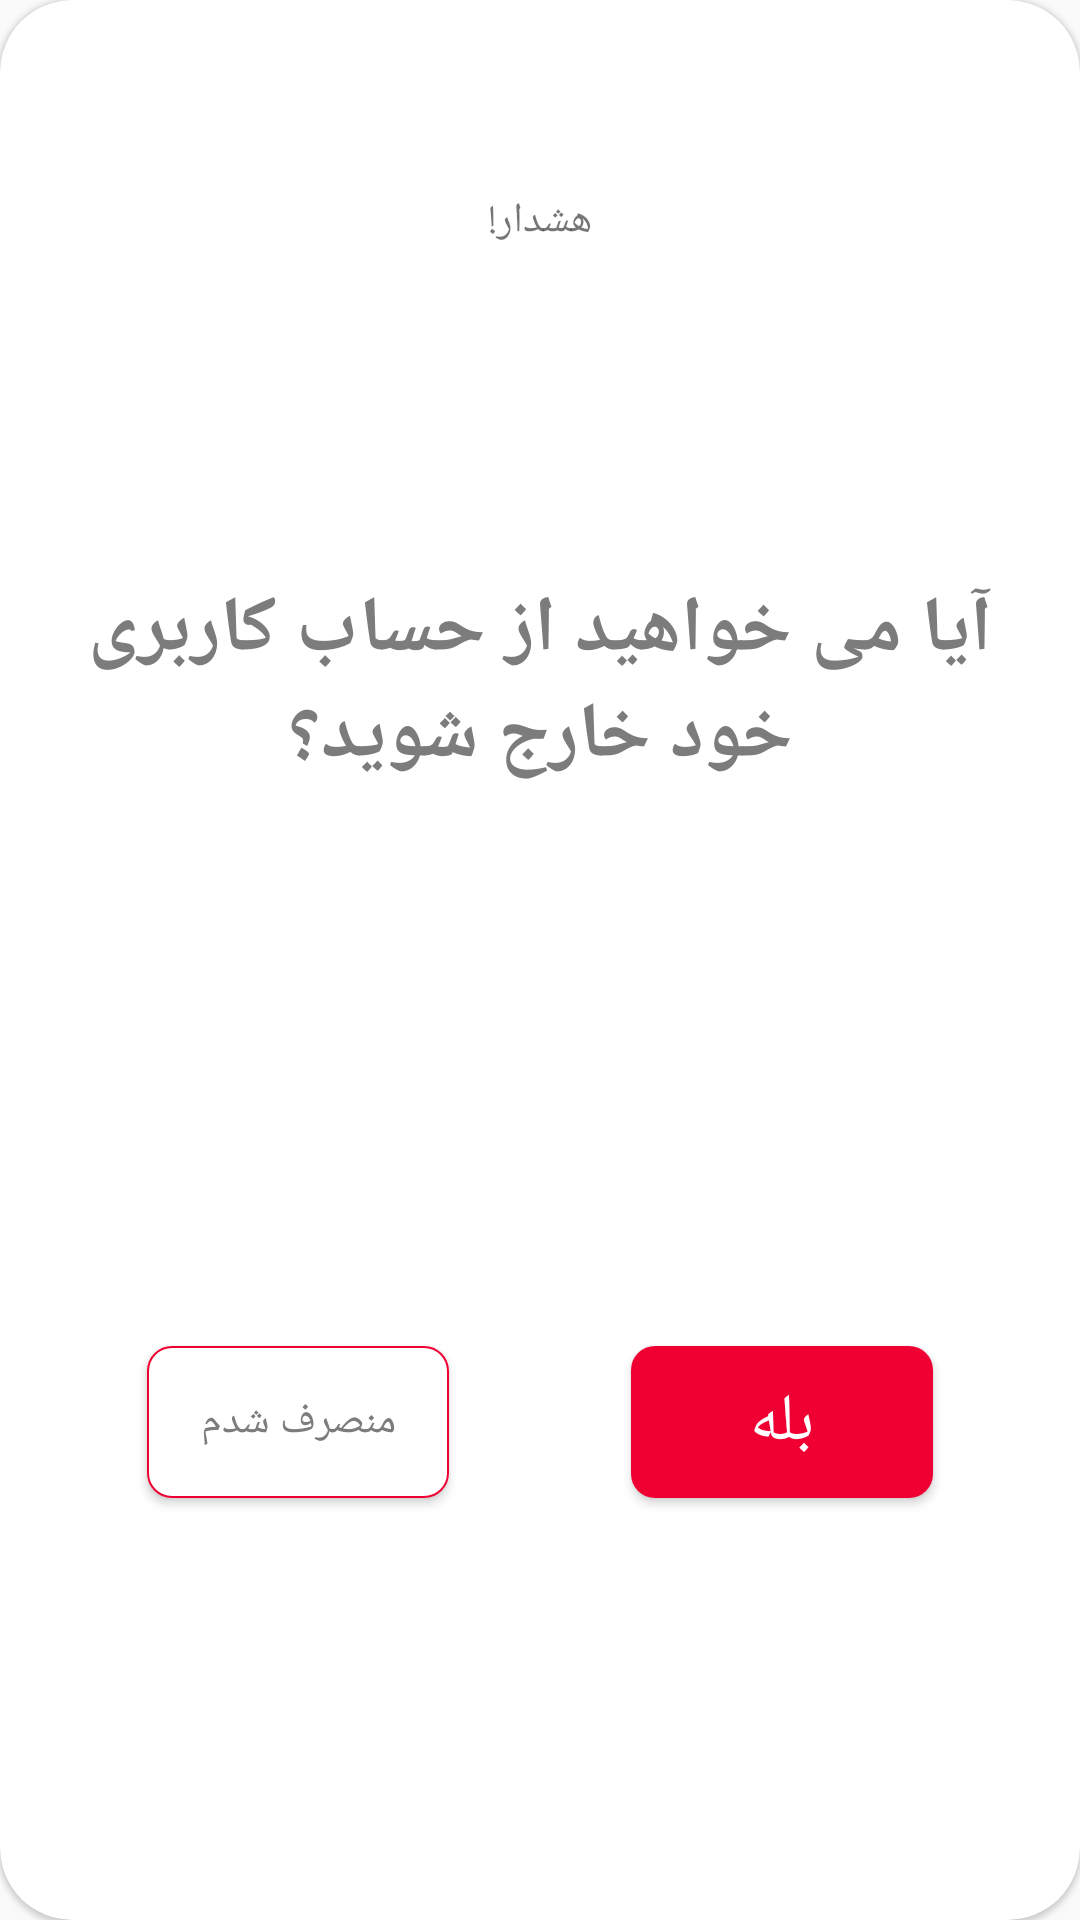

Reconstruct the res/layout file that produces this screen, plus the resources it refers to.
<!-- AndroidManifest.xml: application theme Theme.SportShopApplication -->
<!-- res/layout/logout_dialog_layout.xml -->
<?xml version="1.0" encoding="utf-8"?>
<com.google.android.material.card.MaterialCardView
    xmlns:android="http://schemas.android.com/apk/res/android"
    xmlns:app="http://schemas.android.com/apk/res-auto"
    android:id="@+id/view"
    android:layout_width="match_parent"
    android:layout_height="match_parent"
    app:cardCornerRadius="24dp"
    >

    <androidx.constraintlayout.widget.ConstraintLayout
        android:layout_width="match_parent"
        android:layout_height="match_parent"
        android:layout_margin="12dp">

        <TextView
            android:layout_width="0dp"
            android:layout_height="0dp"
            android:gravity="center"
            android:text="هشدار!"
            app:layout_constraintBottom_toTopOf="@+id/textView"
            app:layout_constraintEnd_toEndOf="parent"
            app:layout_constraintStart_toStartOf="parent"
            app:layout_constraintTop_toTopOf="parent"
            app:layout_constraintWidth_percent="0.4" />

        <TextView
            android:id="@+id/textView"
            android:layout_width="0dp"
            android:layout_height="0dp"
            android:gravity="center"
            android:text="@string/logout_warning"
            android:textAppearance="@style/TextAppearance.AppCompat.Large"
            android:textColor="@color/primaryTextColor"
            android:textStyle="bold"
            app:autoSizeMaxTextSize="26sp"
            app:autoSizeMinTextSize="9sp"

            app:autoSizeTextType="uniform"
            app:layout_constraintBottom_toTopOf="@+id/guideline3"
            app:layout_constraintEnd_toEndOf="parent"
            app:layout_constraintHeight_percent="0.3"
            app:layout_constraintStart_toStartOf="parent" />

        <Button

            android:textAppearance="@style/TextAppearance.AppCompat.Large"
            android:id="@+id/ok"
            android:layout_width="0dp"
            android:layout_height="0dp"
            android:background="@drawable/red_round_view"
            android:text="@string/confirm"
            android:textColor="@color/secondaryLightColor"
            app:layout_constraintBottom_toBottomOf="parent"
            app:layout_constraintDimensionRatio="2:1"
            app:layout_constraintEnd_toEndOf="parent"
            app:layout_constraintHorizontal_bias="0.45"
            app:layout_constraintStart_toStartOf="@+id/guideline2"
            app:layout_constraintTop_toTopOf="@+id/guideline3"
            app:layout_constraintWidth_percent="0.3" />

        <Button
            android:id="@+id/cancel"
            android:layout_width="0dp"
            android:layout_height="0dp"
            android:background="@drawable/black_round_border_back"
            android:text="@string/cancel"
            android:textColor="@color/primaryTextColor"
            app:layout_constraintBottom_toBottomOf="parent"
            app:layout_constraintDimensionRatio="2:1"
            app:layout_constraintEnd_toStartOf="@+id/guideline2"
            app:layout_constraintHorizontal_bias="0.55"
            app:layout_constraintStart_toStartOf="parent"
            app:layout_constraintTop_toTopOf="@+id/guideline3"
            app:layout_constraintWidth_percent="0.3" />

        <androidx.constraintlayout.widget.Guideline
            android:id="@+id/guideline2"
            android:layout_width="wrap_content"
            android:layout_height="wrap_content"
            android:orientation="vertical"
            app:layout_constraintGuide_percent="0.5" />

        <androidx.constraintlayout.widget.Guideline
            android:id="@+id/guideline3"
            android:layout_width="wrap_content"
            android:layout_height="wrap_content"
            android:orientation="horizontal"
            app:layout_constraintGuide_percent="0.5" />
    </androidx.constraintlayout.widget.ConstraintLayout>
</com.google.android.material.card.MaterialCardView>
<!-- resources referenced by this layout -->
<resources>
  <color name="primaryTextColor">#7C7C7C</color>
  <color name="secondaryLightColor">#ffffff</color>
  <!-- drawable black_round_border_back (drawable) -->
  <?xml version="1.0" encoding="utf-8"?>
  <shape android:shape="rectangle"
      xmlns:android="http://schemas.android.com/apk/res/android">
      <solid android:color="@color/secondaryLightColor"/>
      <corners android:radius="8dp"/>
      <stroke android:color="@color/primaryColor" android:width="2px" />
  </shape>
  <!-- drawable red_round_view (drawable) -->
  <ripple xmlns:android="http://schemas.android.com/apk/res/android"
      android:color="@color/primaryDarkColor">
      <item android:id="@android:id/mask">
          <shape android:shape="rectangle">
              <solid android:color="@color/primaryColor"/>
              <corners android:radius="8dp" />
          </shape>
      </item>
  
      <item android:id="@android:id/background">
          <shape android:shape="rectangle">
              <solid android:color="@color/primaryColor"/>
              <corners android:radius="8dp" />
          </shape>
      </item>
  </ripple>
  <string name="cancel">منصرف شدم</string>
  <string name="confirm">بله</string>
  <string name="logout_warning">آیا می خواهید از حساب کاربری خود خارج شوید؟</string>
  <style name="Theme.SportShopApplication" parent="Theme.MaterialComponents.Light.NoActionBar.Bridge">
          
          <item name="colorPrimary">@color/primaryColor</item>
          <item name="colorPrimaryVariant">#AFAFAF</item>
          <item name="colorOnPrimary">@color/primaryTextColor</item>
          
          <item name="colorSecondary">@color/secondaryColor</item>
          <item name="colorSecondaryVariant">@color/secondaryDarkColor</item>
          <item name="colorOnSecondary">@color/secondaryTextColor</item>
          
          <item name="android:statusBarColor" tools:targetApi="l">#FFFFFF</item>
          <item name="android:windowLightStatusBar">true</item>
          
  
          <item name="statusBarBackground">#FFFFFF</item>
          <item name="statusBarForeground">#000000</item>
  
      </style>
  <color name="primaryColor">#F00032</color>
  <color name="primaryDarkColor">#D7182D</color>
  <color name="secondaryColor">#E6E6E6</color>
  <color name="secondaryDarkColor">#202020</color>
  <color name="secondaryTextColor">#000000</color>
</resources>
